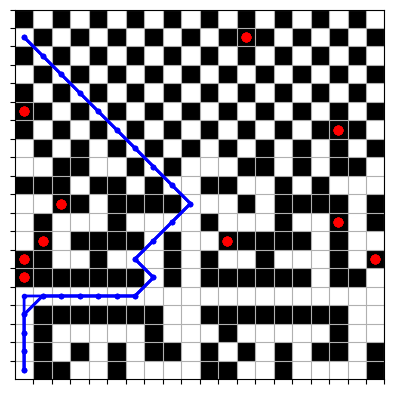

Python code for this plot:
import heapq
import random
import time
import matplotlib.pyplot as plt
import numpy as np

class Node:
    def __init__(self, x, y, cost, heuristic = 0, parent=None):
        self.x = x
        self.y = y
        self.cost = cost
        self.heuristic = heuristic
        self.parent = parent

    def __lt__(self, other):
        f_self = self.cost + self.heuristic
        f_other = other.cost + other.heuristic
        if f_self == f_other:
            return self.heuristic < other.heuristic  # Tie-breaking
        return f_self < f_other

def heuristic(a, b):
    (x1, y1) = a
    (x2, y2) = b
    return abs(x1 - x2) + abs(y1 - y2)

class DynamicObstacle:
    def __init__(self, x, y, direction):
        self.x = x
        self.y = y
        self.direction = direction

    def move(self, grid):
        new_x = self.x + self.direction[0]
        new_y = self.y + self.direction[1]

        if 0 <= new_x < len(grid) and 0 <= new_y < len(grid[0]) and grid[new_x][new_y] == 0:
            # Swap the values
            grid[self.x][self.y], grid[new_x][new_y] = 0, 1
            self.x, self.y = new_x, new_y
        else:
            # Reverse direction if the obstacle hits a boundary or another block
            self.direction = (-self.direction[0], -self.direction[1])

def visualize_grid(grid, path=None):
    for row in range(len(grid)):
        for col in range(len(grid[0])):
            if path and (row, col) in path:
                print('P', end=' ')
            else:
                if grid[row][col] == 1:
                    print('█', end=' ')
                else:
                    print('.', end=' ')
        print()

def plot_grid(grid, path=None, obstacles=None):
    plt.imshow(grid, cmap="binary")  # Plot the grid

    if path:  # Plot the path if it exists
        path_x, path_y = zip(*path)
        plt.plot(path_y, path_x, "b.-", linewidth=2)  # Path shown in blue

    if obstacles:  # Plot the obstacles if they exist
        for obstacle in obstacles:
            plt.scatter(obstacle.y, obstacle.x, c="red", marker="o")  # Obstacles shown in red

    plt.xticks(np.arange(0.5, len(grid[0]), step=1), [])
    plt.yticks(np.arange(0.5, len(grid), step=1), [])
    plt.grid(True)
    plt.gca().invert_yaxis()  # Invert y-axis to match grid coordinates
    plt.show()

def generate_random_obstacles(grid, num_obstacles):
    directions = [(1, 0), (-1, 0), (0, 1), (0, -1)]
    obstacles = []

    while len(obstacles) < num_obstacles:
        x = random.randint(0, len(grid) - 1)
        y = random.randint(0, len(grid[0]) - 1)

        if grid[x][y] == 0:  # If it's not an existing obstacle or terrain
            direction = random.choice(directions)
            obstacle = DynamicObstacle(x, y, direction)
            obstacles.append(obstacle)
            grid[x][y] = 1  # Block the initial position of the obstacle

    return obstacles


def a_star_with_dynamics(grid, start, goal, obstacles):
    open_list = []
    start_node = Node(start[0], start[1], 0, heuristic(start, goal))
    goal_node = Node(goal[0], goal[1], 0, heuristic(goal, goal))

    heapq.heappush(open_list, start_node)
    closed_list = set()
    max_open_list_size = 1  # Initial size of open list is 1

    moves = [
        (0, 1), (1, 0), (0, -1), (-1, 0),
        (-1, -1), (-1, 1), (1, -1), (1, 1)
    ]

    start_time = time.perf_counter()
    while open_list:
        # Move each obstacle
        for obstacle in obstacles:
            obstacle.move(grid)

        current_node = heapq.heappop(open_list)
        closed_list.add((current_node.x, current_node.y))

        if (current_node.x, current_node.y) == (goal_node.x, goal_node.y):
            path = []
            while current_node:
                path.append((current_node.x, current_node.y))
                current_node = current_node.parent
            end_time = time.perf_counter()
            return path[::-1], len(closed_list), len(path), end_time - start_time, max_open_list_size, len(closed_list)

        for move in moves:
            x, y = current_node.x + move[0], current_node.y + move[1]

            if 0 <= x < len(grid) and 0 <= y < len(grid[0]) and grid[x][y] != 1:
                if (x, y) in closed_list:
                    continue
                next_node = Node(x, y, current_node.cost + 1, heuristic((x, y), goal), current_node)

                if next_node not in open_list:
                    heapq.heappush(open_list, next_node)

        max_open_list_size = max(max_open_list_size, len(open_list))
    
    end_time = time.perf_counter()
    return None, len(closed_list), 0, end_time - start_time, max_open_list_size, len(closed_list)


def dijkstra_dynamic(grid, start, goal, obstacles):
    open_list = []
    start_node = Node(start[0], start[1], 0, 0)
    goal_node = Node(goal[0], goal[1], 0, 0)

    heapq.heappush(open_list, start_node)
    closed_list = set()
    max_open_list_size = 1  # Initial size of open list is 1

    moves = [
        (0, 1), (1, 0), (0, -1), (-1, 0),
        (-1, -1), (-1, 1), (1, -1), (1, 1)
    ]

    start_time = time.perf_counter()
    while open_list:
        # Move each obstacle
        for obstacle in obstacles:
            obstacle.move(grid)

        current_node = heapq.heappop(open_list)
        closed_list.add((current_node.x, current_node.y))

        if (current_node.x, current_node.y) == (goal_node.x, goal_node.y):
            path = []
            while current_node:
                path.append((current_node.x, current_node.y))
                current_node = current_node.parent
            end_time = time.perf_counter()
            return path[::-1], len(closed_list), len(path), end_time - start_time, max_open_list_size, len(closed_list)

        for move in moves:
            x, y = current_node.x + move[0], current_node.y + move[1]

            if 0 <= x < len(grid) and 0 <= y < len(grid[0]) and grid[x][y] != 1:
                if (x, y) in closed_list:
                    continue
                next_node = Node(x, y, current_node.cost + 1, 0, parent=current_node)

                if next_node not in open_list:
                    heapq.heappush(open_list, next_node)

        max_open_list_size = max(max_open_list_size, len(open_list))
    
    end_time = time.perf_counter()
    return None, len(closed_list), 0, end_time - start_time, max_open_list_size, len(closed_list)


def dfs_dynamic(grid, start, goal, obstacles):
    stack = [Node(start[0], start[1], 0)]
    closed_list = set()
    max_open_list_size = 1  # Initial size is 1

    moves = [
        (0, 1), (1, 0), (0, -1), (-1, 0),
        (-1, -1), (-1, 1), (1, -1), (1, 1)
    ]

    start_time = time.perf_counter()

    while stack:
        # Move each obstacle
        for obstacle in obstacles:
            obstacle.move(grid)

        current_node = stack.pop()
        closed_list.add((current_node.x, current_node.y))

        if (current_node.x, current_node.y) == goal:
            path = []
            while current_node:
                path.append((current_node.x, current_node.y))
                current_node = current_node.parent
            end_time = time.perf_counter()
            return path[::-1], len(closed_list), len(path), end_time - start_time, max_open_list_size, len(closed_list)

        for move in moves:
            x, y = current_node.x + move[0], current_node.y + move[1]

            if 0 <= x < len(grid) and 0 <= y < len(grid[0]) and grid[x][y] != 1:
                if (x, y) in closed_list:
                    continue
                next_node = Node(x, y, current_node.cost + 1, parent=current_node)

                if next_node not in stack:
                    stack.append(next_node)

        max_open_list_size = max(max_open_list_size, len(stack))

    end_time = time.perf_counter()
    return None, len(closed_list), 0, end_time - start_time, max_open_list_size, len(closed_list)


from collections import deque

def bfs_dynamic(grid, start, goal, obstacles):
    queue = deque([Node(start[0], start[1], 0)])
    closed_list = set()
    max_open_list_size = 1  # Initial size is 1

    moves = [
        (0, 1), (1, 0), (0, -1), (-1, 0),
        (-1, -1), (-1, 1), (1, -1), (1, 1)
    ]

    start_time = time.perf_counter()

    while queue:
        # Move each obstacle
        for obstacle in obstacles:
            obstacle.move(grid)

        current_node = queue.popleft()
        closed_list.add((current_node.x, current_node.y))

        if (current_node.x, current_node.y) == goal:
            path = []
            while current_node:
                path.append((current_node.x, current_node.y))
                current_node = current_node.parent
            end_time = time.perf_counter()
            return path[::-1], len(closed_list), len(path), end_time - start_time, max_open_list_size, len(closed_list)

        for move in moves:
            x, y = current_node.x + move[0], current_node.y + move[1]

            if 0 <= x < len(grid) and 0 <= y < len(grid[0]) and grid[x][y] != 1:
                if (x, y) in closed_list:
                    continue
                next_node = Node(x, y, current_node.cost + 1, parent=current_node)

                if next_node not in queue:
                    queue.append(next_node)

        max_open_list_size = max(max_open_list_size, len(queue))

    end_time = time.perf_counter()
    return None, len(closed_list), 0, end_time - start_time, max_open_list_size, len(closed_list)

def greedy_best_first_search(grid, start, goal, obstacles):
    open_list = []
    start_node = Node(start[0], start[1], 0, heuristic(start, goal))
    goal_node = Node(goal[0], goal[1], 0, 0)

    heapq.heappush(open_list, start_node)
    closed_list = set()
    max_open_list_size = 1  # Initial size of open list is 1

    moves = [
        (0, 1), (1, 0), (0, -1), (-1, 0),
        (-1, -1), (-1, 1), (1, -1), (1, 1)
    ]

    start_time = time.perf_counter()
    while open_list:
        # Move each obstacle
        for obstacle in obstacles:
            obstacle.move(grid)

        current_node = heapq.heappop(open_list)
        closed_list.add((current_node.x, current_node.y))

        if (current_node.x, current_node.y) == (goal_node.x, goal_node.y):
            path = []
            while current_node:
                path.append((current_node.x, current_node.y))
                current_node = current_node.parent
            end_time = time.perf_counter()
            return path[::-1], len(closed_list), len(path), end_time - start_time, max_open_list_size, len(closed_list)

        for move in moves:
            x, y = current_node.x + move[0], current_node.y + move[1]

            if 0 <= x < len(grid) and 0 <= y < len(grid[0]) and grid[x][y] != 1:
                if (x, y) in closed_list:
                    continue
                next_node = Node(x, y, 0, heuristic((x, y), goal), current_node)

                if next_node not in open_list:
                    heapq.heappush(open_list, next_node)

        max_open_list_size = max(max_open_list_size, len(open_list))
    
    end_time = time.perf_counter()
    return None, len(closed_list), 0, end_time - start_time, max_open_list_size, len(closed_list)

if __name__ == "__main__":
    # Making the grid larger and more complex.
    grid = [
        [0, 1, 1, 0, 0, 1, 0, 0, 0, 0, 1, 1, 0, 0, 1, 0, 0, 0, 0, 1],
        [0, 1, 0, 1, 0, 1, 0, 1, 1, 0, 1, 0, 1, 0, 1, 0, 1, 1, 0, 1],
        [0, 1, 0, 0, 0, 0, 0, 1, 0, 0, 0, 1, 0, 0, 0, 0, 0, 1, 0, 0],
        [0, 1, 1, 1, 1, 1, 1, 1, 0, 0, 1, 1, 1, 1, 1, 1, 1, 1, 0, 0],
        [0, 0, 0, 0, 0, 0, 0, 0, 0, 0, 0, 0, 0, 0, 0, 0, 0, 0, 0, 0],
        [0, 1, 1, 1, 1, 1, 1, 0, 1, 0, 1, 1, 1, 1, 1, 1, 0, 1, 1, 0],
        [0, 1, 0, 0, 1, 0, 0, 0, 1, 0, 1, 0, 0, 1, 0, 0, 0, 1, 0, 0],
        [0, 0, 0, 1, 1, 1, 1, 0, 1, 0, 0, 0, 1, 1, 1, 1, 0, 1, 0, 0],
        [0, 1, 0, 0, 0, 1, 0, 0, 0, 0, 1, 0, 0, 0, 1, 0, 0, 0, 0, 1],
        [0, 0, 0, 1, 0, 1, 1, 1, 1, 0, 0, 0, 1, 0, 1, 1, 1, 1, 0, 1],
        [1, 1, 1, 0, 1, 1, 0, 1, 0, 0, 1, 1, 0, 0, 1, 0, 1, 0, 0, 0],
        [0, 0, 1, 1, 0, 0, 1, 0, 1, 0, 0, 0, 1, 1, 0, 1, 0, 1, 1, 0],
        [0, 1, 0, 1, 0, 1, 0, 1, 0, 1, 0, 1, 0, 1, 0, 1, 0, 1, 0, 1],
        [1, 0, 1, 0, 1, 0, 1, 0, 1, 0, 1, 0, 1, 0, 1, 0, 1, 0, 1, 0],
        [0, 1, 0, 1, 0, 1, 0, 1, 0, 1, 0, 1, 0, 1, 0, 1, 0, 1, 0, 1],
        [1, 0, 1, 0, 1, 0, 1, 0, 1, 0, 1, 0, 1, 0, 1, 0, 1, 0, 1, 0],
        [0, 1, 0, 1, 0, 1, 0, 1, 0, 1, 0, 1, 0, 1, 0, 1, 0, 1, 0, 1],
        [1, 0, 1, 0, 1, 0, 1, 0, 1, 0, 1, 0, 1, 0, 1, 0, 1, 0, 1, 0],
        [0, 1, 0, 1, 0, 1, 0, 1, 0, 1, 0, 1, 0, 1, 0, 1, 0, 1, 0, 1],
        [1, 0, 1, 0, 1, 0, 1, 0, 1, 0, 1, 0, 1, 0, 1, 0, 1, 0, 1, 0],
    ]


    start = (0, 0)
    end = (18, 0)

    # Create a dynamic obstacle and add it to the grid
    # obstacle1 = DynamicObstacle(2, 3, (1, 0))
    # obstacle2 = DynamicObstacle(5, 5, (0, 1))
    # grid[obstacle1.x][obstacle1.y] = 1  # Block the initial position of obstacle1
    # grid[obstacle2.x][obstacle2.y] = 1  # Block the initial position of obstacle2
    obstacles = generate_random_obstacles(grid, 10)  # for 5 random obstacles

    # For A* with dynamic obstacles
    path, nodes_traversed, path_length, time_taken, max_open_list_size, closed_list_size = a_star_with_dynamics(grid, start, end, obstacles)
    print(f"A* Dynamic Path: {path}")
    print(f"Nodes traversed: {nodes_traversed}")
    print(f"Path length: {path_length}")
    print(f"Time taken: {time_taken} seconds")
    print(f"Max open list size: {max_open_list_size}")
    print(f"Closed list size: {closed_list_size}")

    # For BFS with dynamic obstacles
    bfs_path_dynamic, nodes_traversed, path_length, time_taken, max_open_list_size, closed_list_size = bfs_dynamic(grid, start, end, obstacles)
    print(f"BFS Dynamic Path: {bfs_path_dynamic}")
    print(f"Nodes traversed: {nodes_traversed}")
    print(f"Path length: {path_length}")
    print(f"Time taken: {time_taken} seconds")
    print(f"Max open list size: {max_open_list_size}")
    print(f"Closed list size: {closed_list_size}")

    # For DFS with dynamic obstacles
    dfs_path_dynamic, nodes_traversed, path_length, time_taken, max_open_list_size, closed_list_size = dijkstra_dynamic(grid, start, end, obstacles)
    print(f"DFS Dynamic Path: {dfs_path_dynamic}")
    print(f"Nodes traversed: {nodes_traversed}")
    print(f"Path length: {path_length}")
    print(f"Time taken: {time_taken} seconds")
    print(f"Max open list size: {max_open_list_size}")
    print(f"Closed list size: {closed_list_size}")

    # For Dijkstra with dynamic obstacles
    dijkstra_path_dynamic, nodes_traversed, path_length, time_taken, max_open_list_size, closed_list_size = dijkstra_dynamic(grid, start, end, obstacles)
    print(f"Dijkstra Dynamic Path: {path}")
    print(f"Nodes traversed: {nodes_traversed}")
    print(f"Path length: {path_length}")
    print(f"Time taken: {time_taken} seconds")
    print(f"Max open list size: {max_open_list_size}")
    print(f"Closed list size: {closed_list_size}")

    greedy_path_dynamic, nodes_traversed, path_length, time_taken, max_open_list_size, closed_list_size = greedy_best_first_search(grid, start, end, obstacles)
    print(f"Greedy Best-First Dynamic Path: {greedy_path_dynamic}")
    print(f"Nodes traversed: {nodes_traversed}")
    print(f"Path length: {path_length}")
    print(f"Time taken: {time_taken} seconds")
    print(f"Max open list size: {max_open_list_size}")
    print(f"Closed list size: {closed_list_size}")


    if path or dijkstra_path_dynamic or dfs_path_dynamic or bfs_path_dynamic or greedy_path_dynamic:
        print("Found a path:", path)
        visualize_grid(grid, path)
        plot_grid(grid, path, obstacles)
        print("BFS Dynamic Path:", bfs_path_dynamic)
        visualize_grid(grid, bfs_path_dynamic)
        plot_grid(grid, bfs_path_dynamic, obstacles)
        print("DFS Dynamic Path:", dfs_path_dynamic)
        visualize_grid(grid, dfs_path_dynamic)
        plot_grid(grid, dfs_path_dynamic, obstacles)
        print("Dijkstra Dynamic Path:", dijkstra_path_dynamic)
        visualize_grid(grid, dijkstra_path_dynamic)
        plot_grid(grid, dijkstra_path_dynamic, obstacles)
        print("Greedy Dynamic Path:", greedy_path_dynamic)
        visualize_grid(grid, greedy_path_dynamic)
        plot_grid(grid, greedy_path_dynamic, obstacles)
    else:
        print("No path found!")
        visualize_grid(grid)
